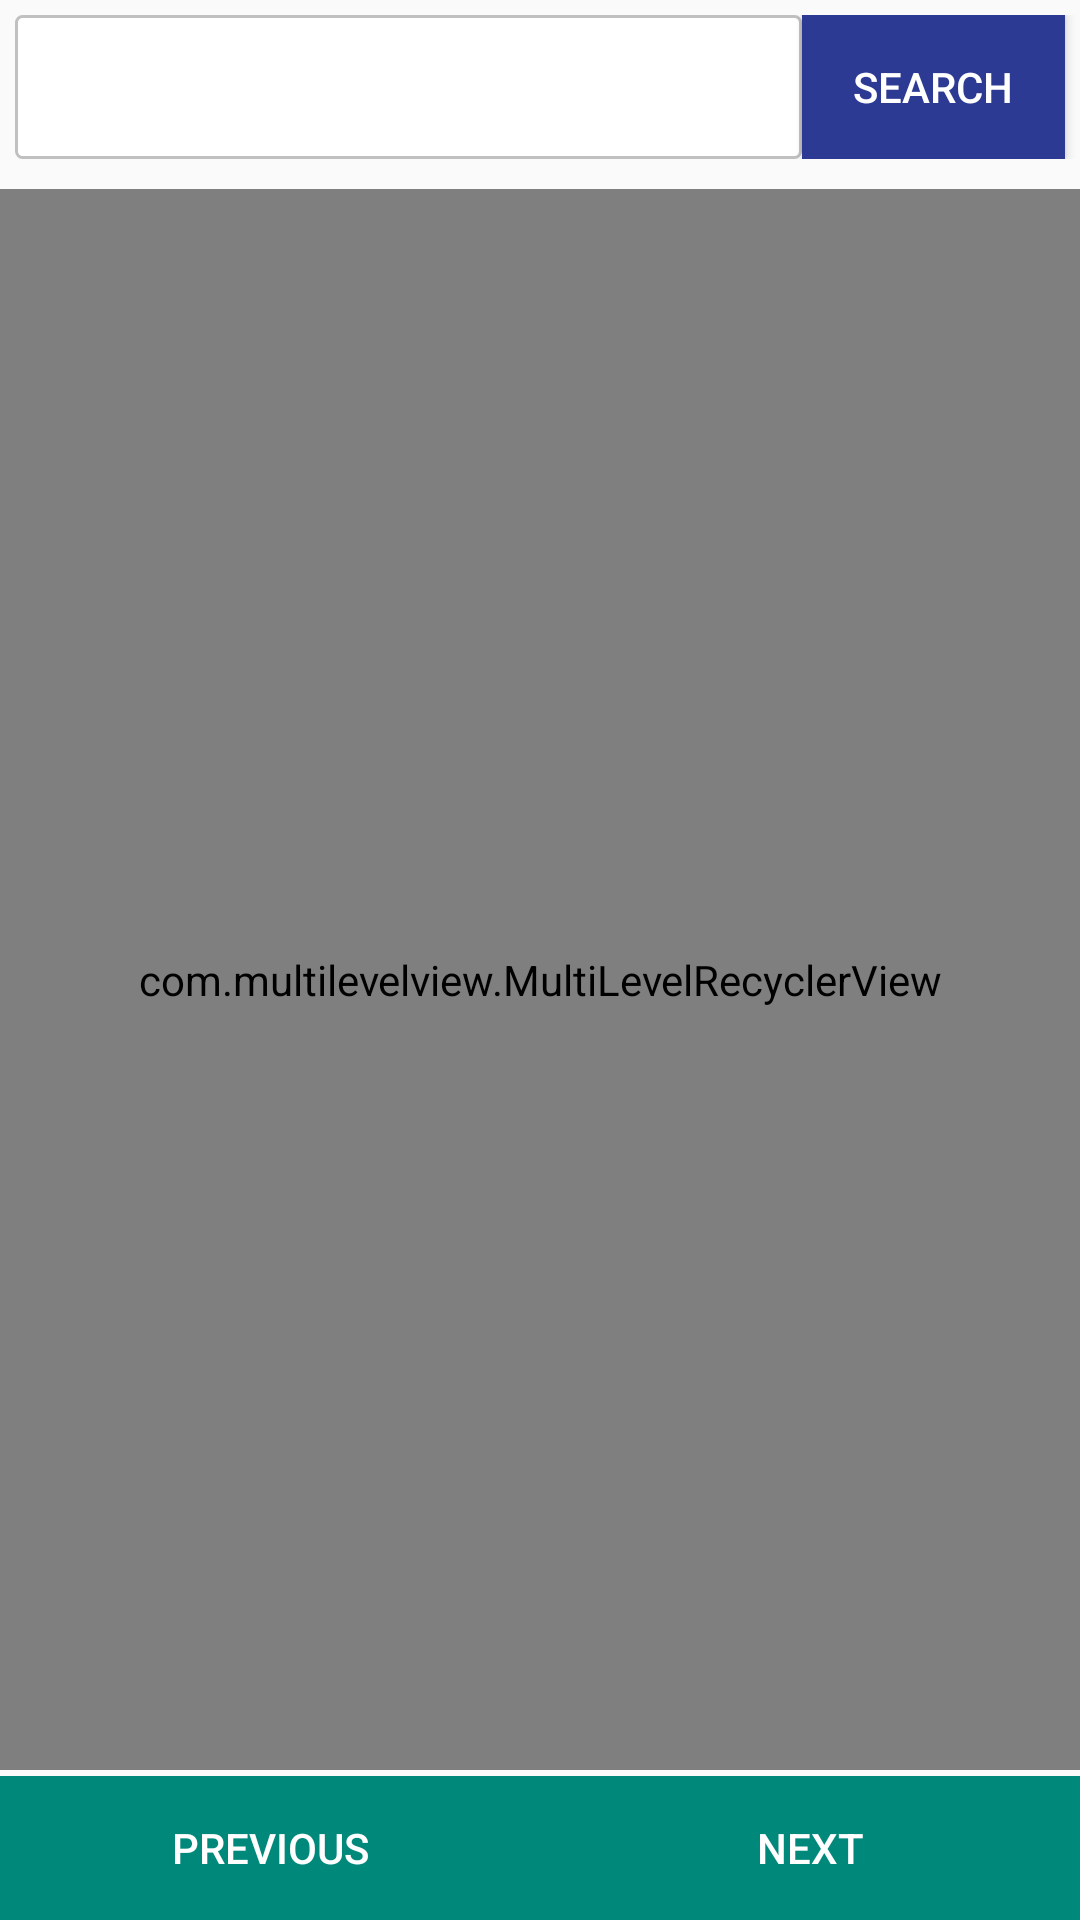

The Android layout XML behind this screen, and the referenced resources:
<!-- AndroidManifest.xml: application theme AppTheme -->
<!-- res/layout/activity_collection.xml -->
<?xml version="1.0" encoding="utf-8"?>
<RelativeLayout xmlns:android="http://schemas.android.com/apk/res/android"
    xmlns:app="http://schemas.android.com/apk/res-auto"
    xmlns:tools="http://schemas.android.com/tools"
    android:layout_width="match_parent"
    android:orientation="vertical"
    android:layout_height="match_parent"
    tools:context=".Activites.GroupManager.collection.CollectionActivity">
    <LinearLayout
        android:layout_width="match_parent"
        android:orientation="horizontal"
        android:layout_marginTop="5dp"
        android:id="@+id/button_container"
        android:layout_height="wrap_content">
        <EditText
            android:layout_width="0dp"
            android:layout_weight="3"
            android:layout_marginLeft="5dp"
            android:paddingLeft="5dp"
            android:id="@+id/searchBox"
            android:background="@drawable/border"
            android:layout_height="match_parent"></EditText>

        <Button
            android:id="@+id/search"
            android:text="Search"
            android:textColor="#fff"
            android:layout_weight="1"
            android:background="@color/colorPrimaryDark"
            android:padding="10dp"
            android:layout_marginRight="5dp"
            android:layout_width="0dp"
            android:layout_height="wrap_content">

        </Button>
    </LinearLayout>
    <com.multilevelview.MultiLevelRecyclerView
        android:id="@+id/rv_list"
        android:layout_below="@+id/button_container"
        android:layout_marginTop="10dp"
        android:layout_width="match_parent"
        android:layout_marginBottom="50dp"
        android:layout_height="match_parent"/>
    <LinearLayout
        android:layout_width="match_parent"
        android:layout_alignParentBottom="true"
        android:layout_height="wrap_content">
        <Button
            android:id="@+id/prevBtn"
            android:layout_weight="1"
            android:text="Previous"
            android:background="@color/colorAccent"
            android:padding="10dp"
            android:textColor="#fff"
            android:layout_width="wrap_content"
            android:layout_height="wrap_content">

        </Button>

        <Button
            android:id="@+id/nextbtn"
            android:text="Next"
            android:textColor="#fff"
            android:layout_weight="1"
            android:background="@color/colorAccent"
            android:padding="10dp"
            android:layout_width="wrap_content"
            android:layout_height="wrap_content">

        </Button>
    </LinearLayout>


    <TextView
        android:layout_width="match_parent"
        android:text="No data Found"
        android:id="@+id/no_data"
        android:textAlignment="center"
        android:textSize="20sp"
        android:visibility="gone"
        android:gravity="center_vertical"
        android:textColor="#000"
        android:layout_height="match_parent"
        tools:ignore="RtlCompat"></TextView>



</RelativeLayout>
<!-- resources referenced by this layout -->
<resources>
  <color name="colorAccent">#00897B</color>
  <color name="colorPrimaryDark">#2C3A93</color>
  <!-- drawable border (drawable) -->
  <shape
      xmlns:android="http://schemas.android.com/apk/res/android"
      android:shape="rectangle">
  
      <corners android:radius="2dp" />
      <solid android:color="@android:color/white" />
      <stroke
          android:width="1dip"
          android:color="#C1C0C0" />
  </shape>
  <style name="AppTheme" parent="Theme.AppCompat.Light.DarkActionBar">
          
          <item name="colorPrimary">@color/colorPrimary</item>
          <item name="colorPrimaryDark">@color/colorPrimaryDark</item>
          <item name="colorAccent">@color/colorAccent</item>
      </style>
  <color name="colorPrimary">#3949AB</color>
</resources>
